6-way image classification set "Artifact_Classification" from GitHub (Nectarav/Lagoon_Public_Art_V26B); label vocabulary: coats of arms, crosses, formelle, fragments, patere, symbols.

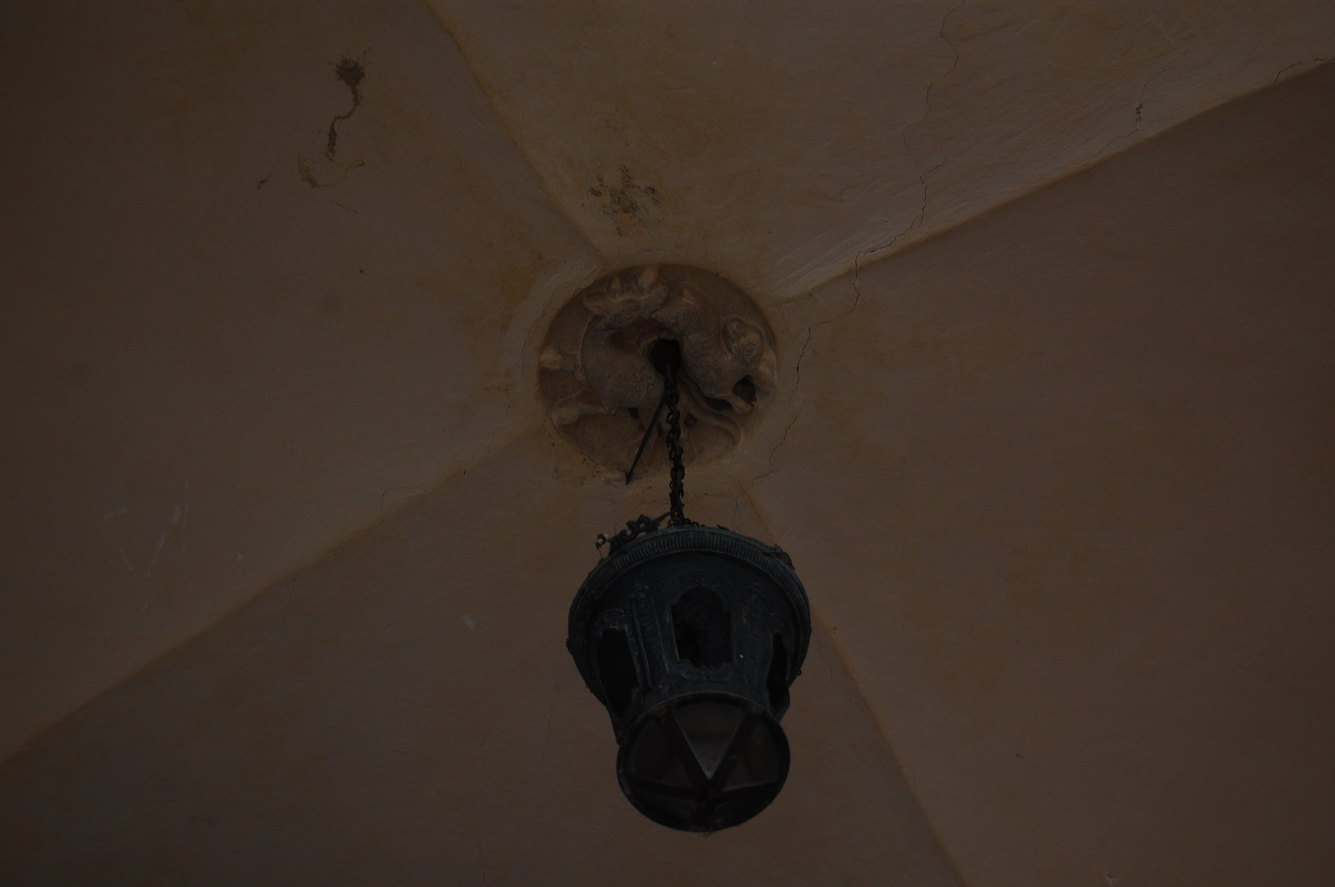
Label: patere

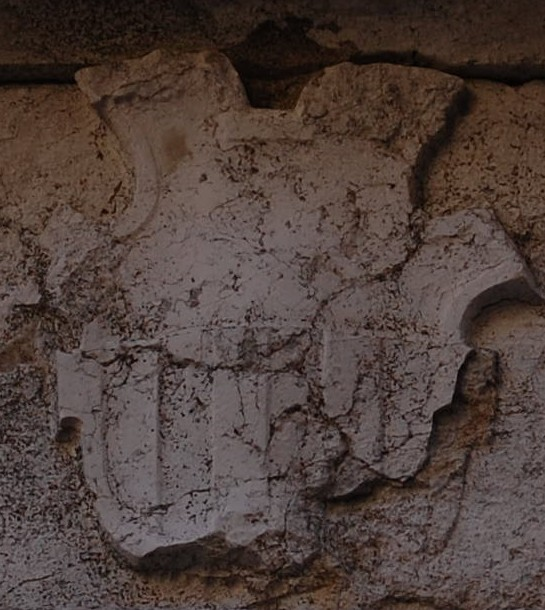
Label: coats of arms

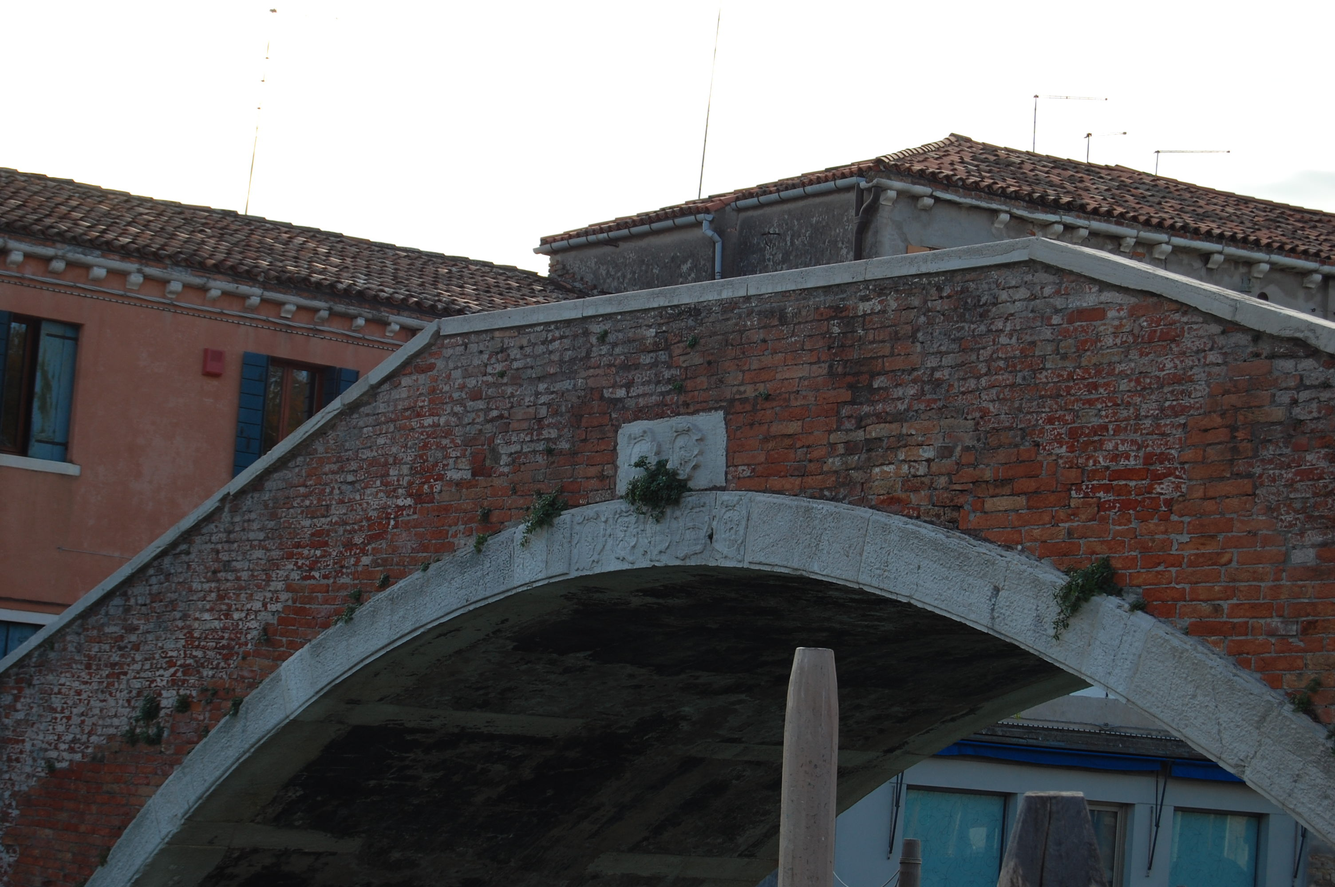
Label: coats of arms

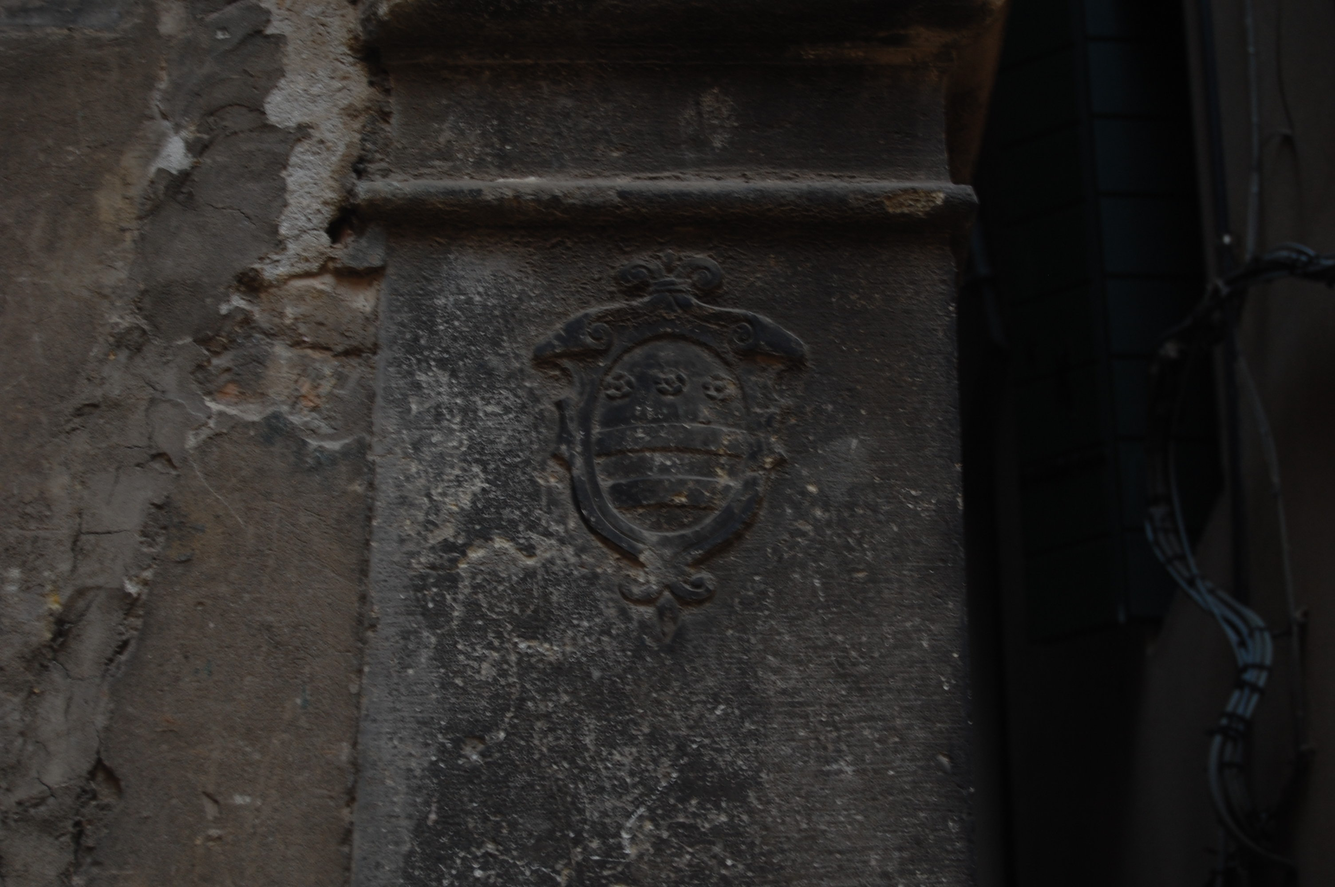
Label: coats of arms

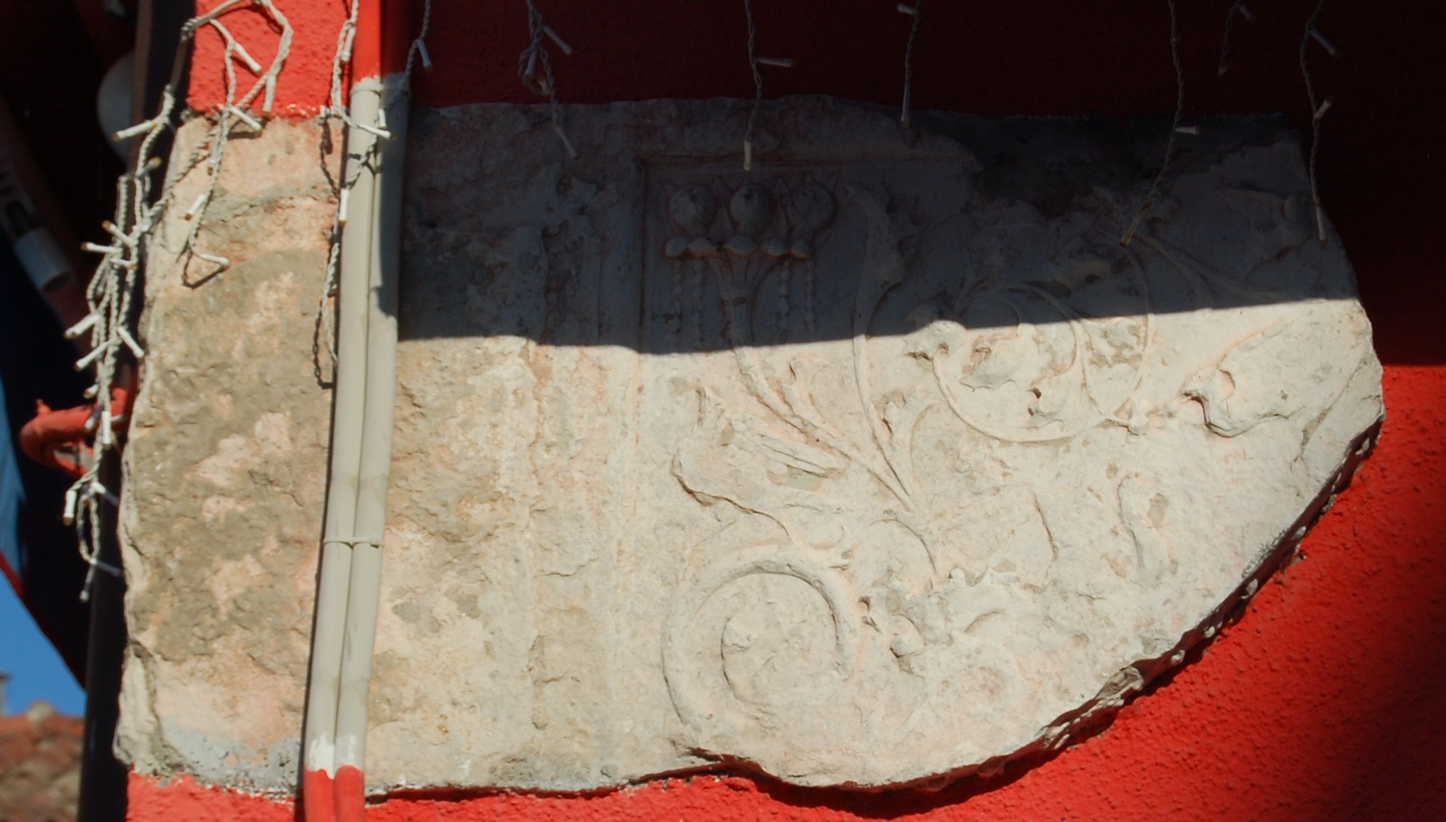
Label: fragments

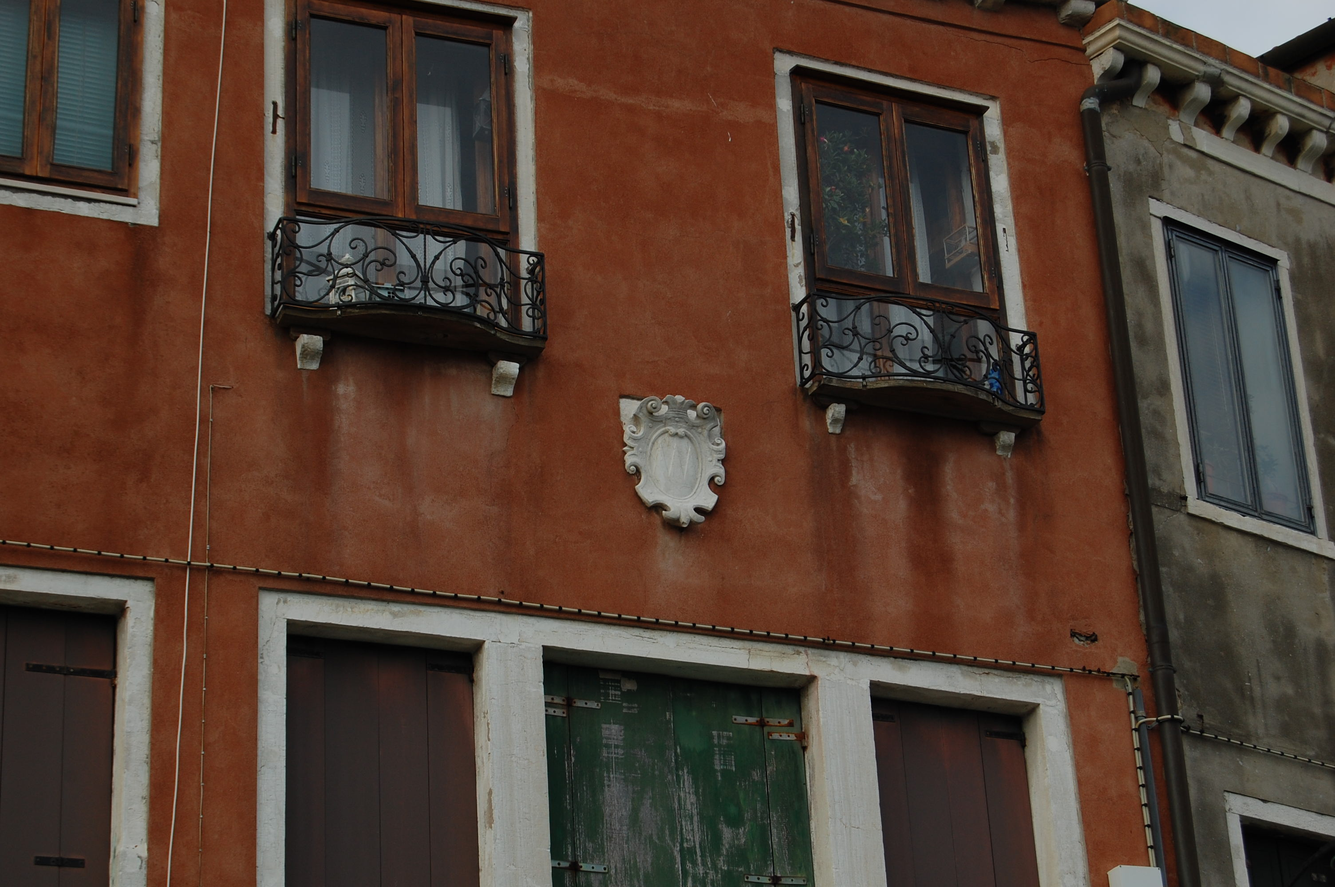
Label: coats of arms
